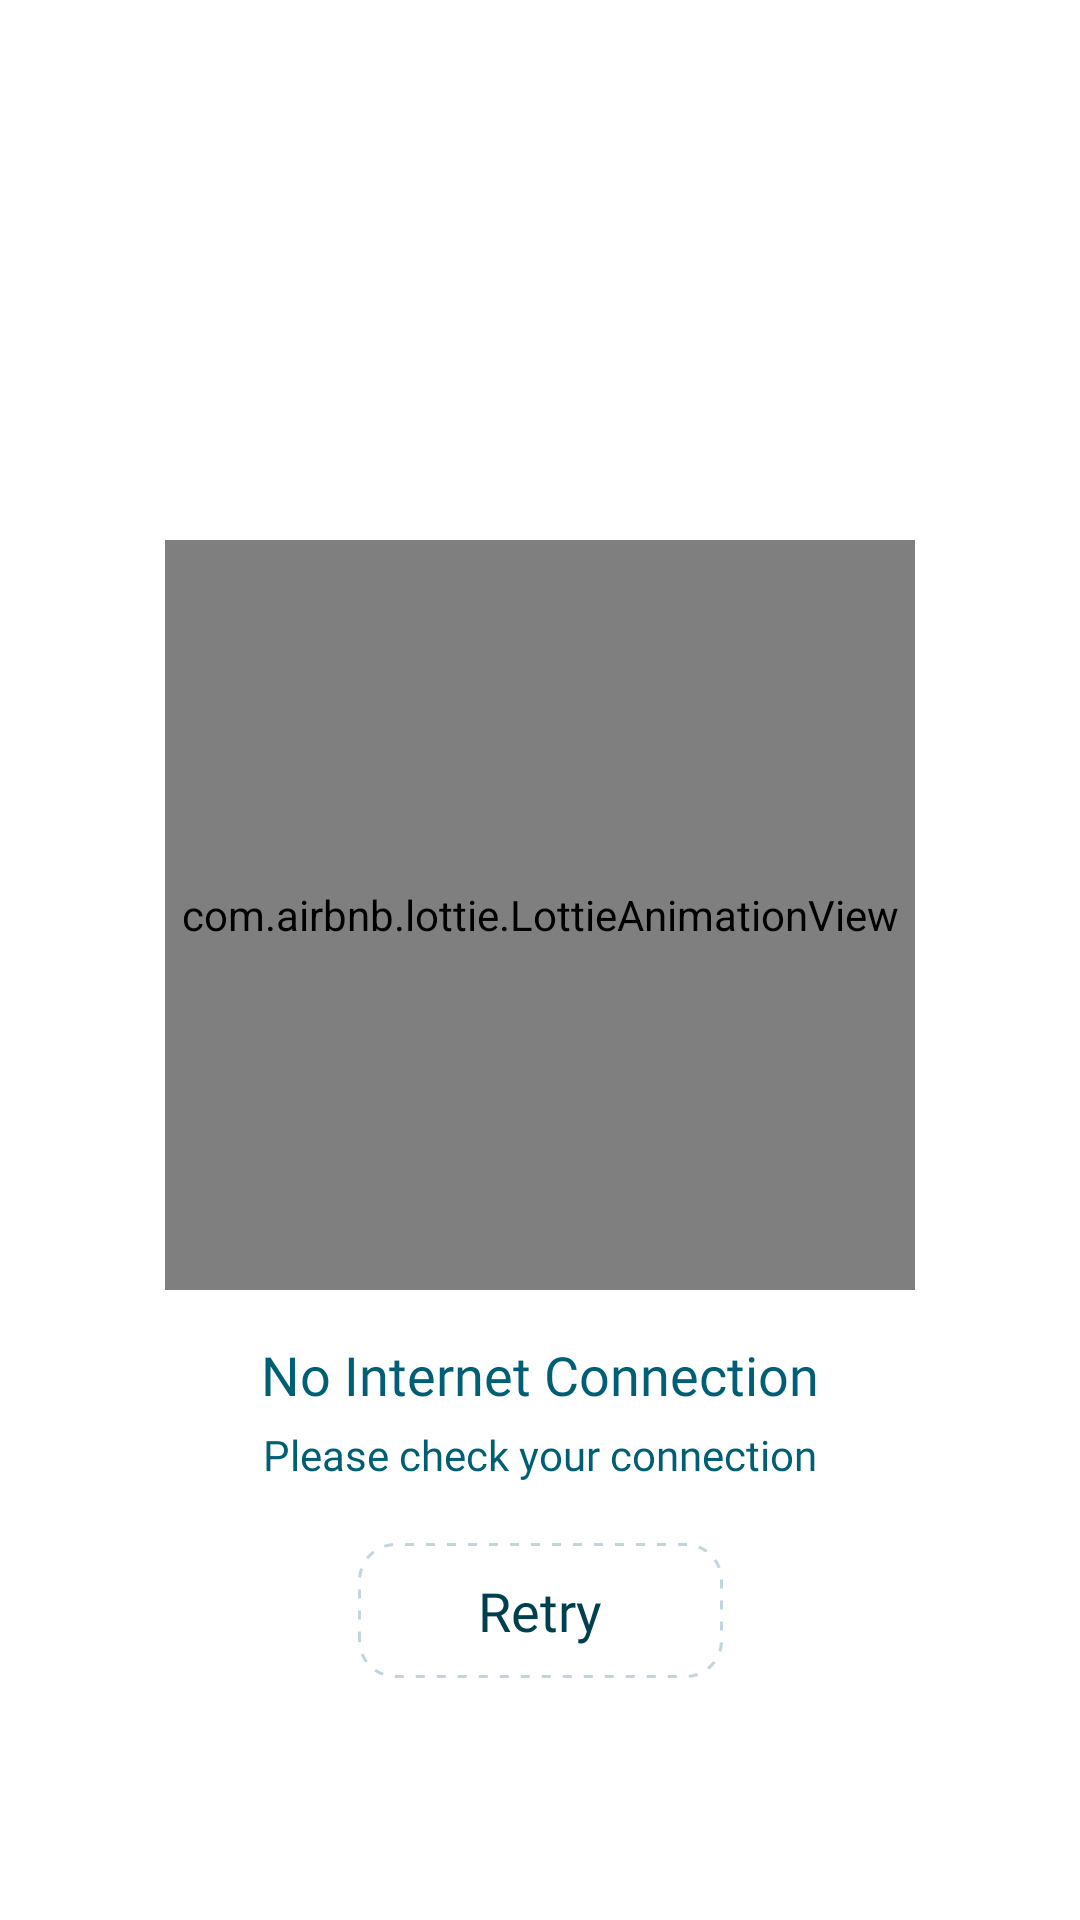

Write the Android layout XML for this screen, with the resource values it uses.
<!-- AndroidManifest.xml: application theme Theme.YummyFoodPlanner -->
<!-- res/layout/no_internet_layout.xml -->
<?xml version="1.0" encoding="utf-8"?>
<androidx.constraintlayout.widget.ConstraintLayout
    xmlns:android="http://schemas.android.com/apk/res/android"
    xmlns:app="http://schemas.android.com/apk/res-auto"
    android:layout_width="match_parent"
    android:layout_height="match_parent"
    android:background="@color/white">

    <com.airbnb.lottie.LottieAnimationView
        android:id="@+id/noInternetAnimation"
        android:layout_width="250dp"
        android:layout_height="250dp"
        app:lottie_rawRes="@raw/no_internet"
        app:lottie_autoPlay="true"
        app:lottie_loop="true"
        android:layout_marginTop="180dp"
        app:layout_constraintTop_toTopOf="parent"
        app:layout_constraintStart_toStartOf="parent"
        app:layout_constraintEnd_toEndOf="parent"/>

    <TextView
        android:id="@+id/noInternetText"
        android:layout_width="wrap_content"
        android:layout_height="wrap_content"
        android:text="@string/no_internet_connection"
        android:textSize="18sp"
        android:fontFamily="@font/poppins_semibold"
        android:textColor="@color/blue_primary"
        android:layout_marginTop="16dp"
        app:layout_constraintTop_toBottomOf="@id/noInternetAnimation"
        app:layout_constraintStart_toStartOf="parent"
        app:layout_constraintEnd_toEndOf="parent"/>

    <TextView
        android:id="@+id/noInternetSubText"
        android:layout_width="wrap_content"
        android:layout_height="wrap_content"
        android:text="@string/please_check_your_connection"
        android:textSize="14sp"
        android:fontFamily="@font/poppins_regular"
        android:textColor="@color/blue_primary"
        android:layout_marginTop="5dp"
        app:layout_constraintTop_toBottomOf="@id/noInternetText"
        app:layout_constraintStart_toStartOf="parent"
        app:layout_constraintEnd_toEndOf="parent"/>

    <androidx.appcompat.widget.AppCompatButton
        android:id="@+id/retryButton"
        android:layout_width="wrap_content"
        android:layout_height="45dp"
        android:layout_marginTop="20dp"
        android:background="@drawable/shape_guest_button"
        android:fontFamily="@font/poppins_bold"
        android:paddingHorizontal="40dp"
        android:text="@string/retry"
        android:textAllCaps="false"
        android:textColor="@color/blue_dark"
        android:textSize="18sp"
        app:layout_constraintTop_toBottomOf="@id/noInternetSubText"
        app:layout_constraintStart_toStartOf="parent"
        app:layout_constraintEnd_toEndOf="parent"/>

</androidx.constraintlayout.widget.ConstraintLayout>
<!-- resources referenced by this layout -->
<resources>
  <color name="blue_dark">#00404E</color>
  <color name="blue_primary">#005F74</color>
  <color name="white">#FFFFFFFF</color>
  <!-- drawable shape_guest_button (drawable) -->
  <?xml version="1.0" encoding="utf-8"?>
  <shape xmlns:android="http://schemas.android.com/apk/res/android">
  
      <stroke
          android:width="1dp"
          android:color="@color/logo_bg"
          android:dashWidth="3dp"
          android:dashGap="4dp" />
  
      <solid android:color="@android:color/transparent" />
  
      <corners android:radius="12dp" />
  </shape>
  <string name="no_internet_connection">No Internet Connection</string>
  <string name="please_check_your_connection">Please check your connection</string>
  <string name="retry">Retry</string>
  <style name="Theme.YummyFoodPlanner" parent="Base.Theme.YummyFoodPlanner" />
  <color name="logo_bg">#C0D5DC</color>
  <style name="Base.Theme.YummyFoodPlanner" parent="Theme.Material3.DayNight.NoActionBar">
          
          
      </style>
</resources>
